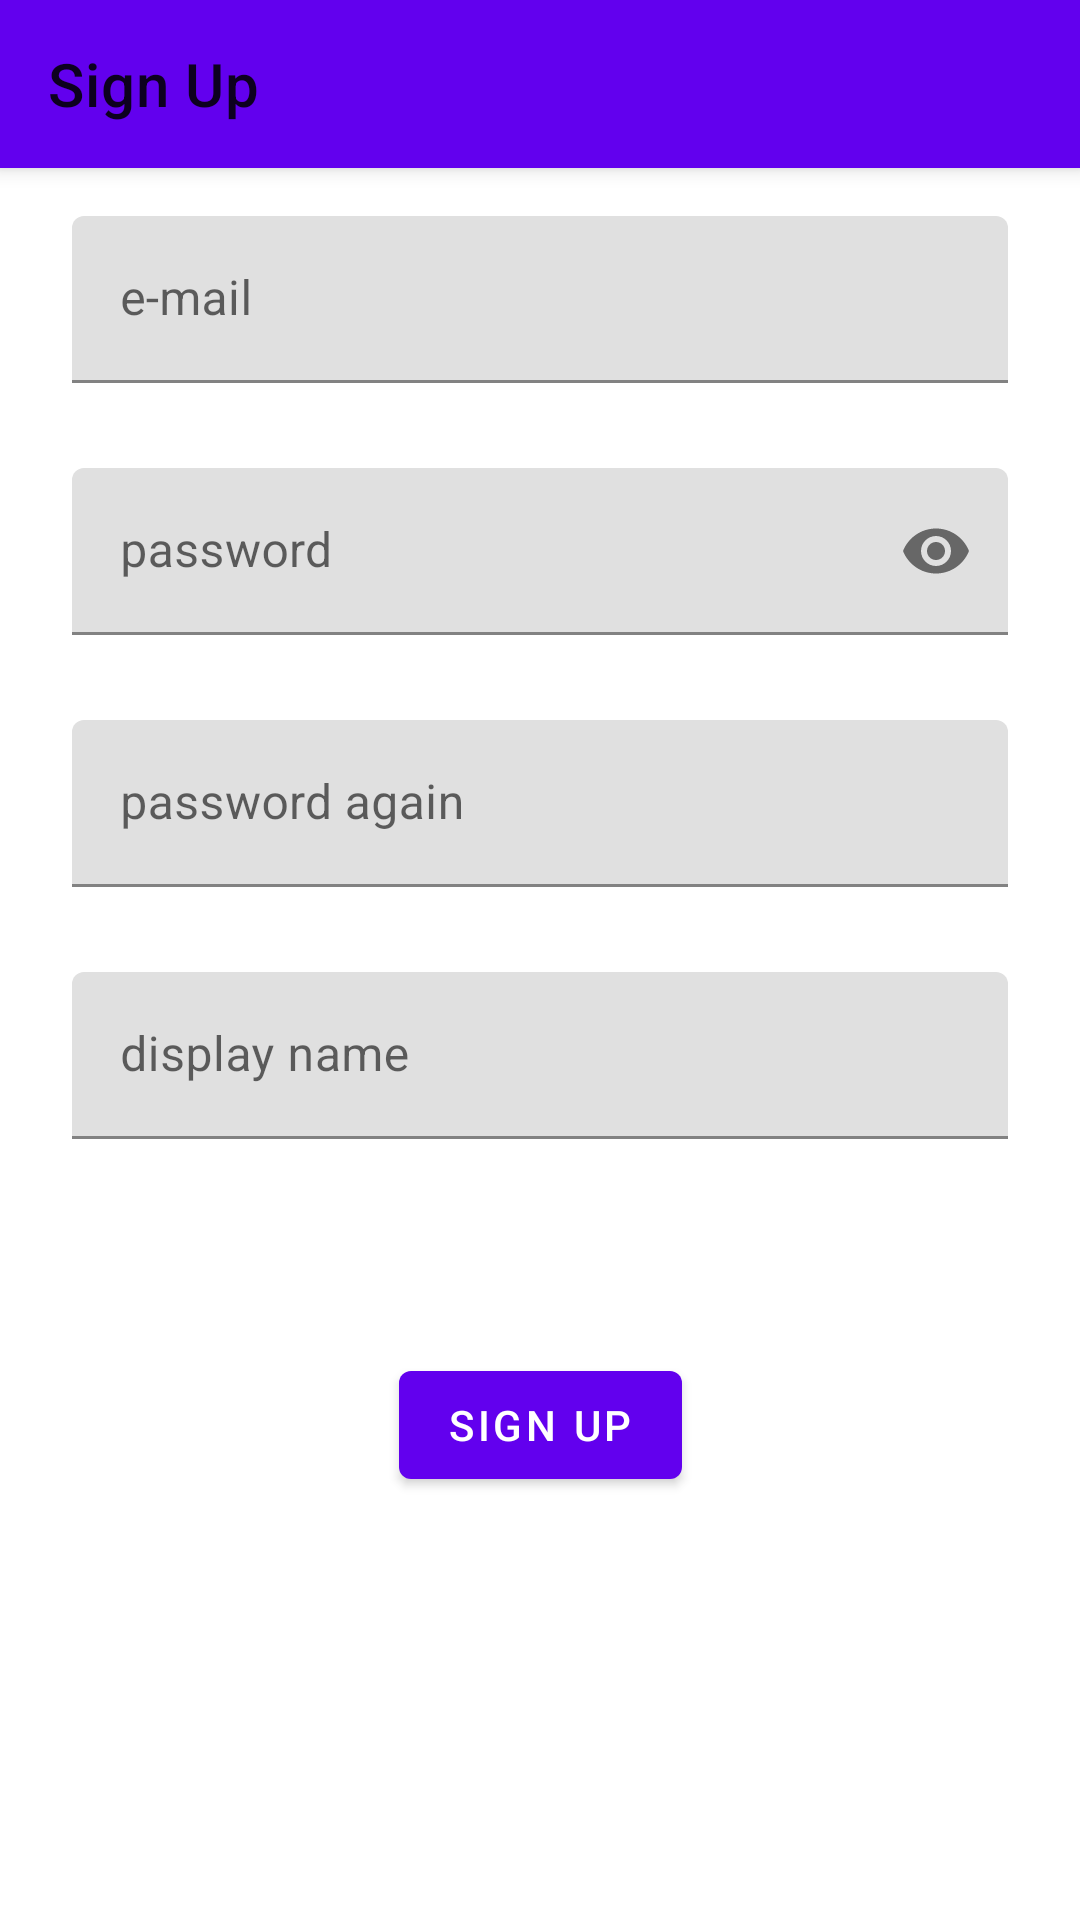

The Android layout XML behind this screen, and the referenced resources:
<!-- AndroidManifest.xml: fallback theme Theme.MaterialComponents.DayNight.NoActionBar -->
<!-- res/layout/fragment_sign_up.xml -->
<?xml version="1.0" encoding="utf-8"?>
<androidx.coordinatorlayout.widget.CoordinatorLayout
    xmlns:android="http://schemas.android.com/apk/res/android"
    xmlns:tools="http://schemas.android.com/tools"
    android:layout_width="match_parent"
    android:layout_height="match_parent"
    xmlns:app="http://schemas.android.com/apk/res-auto"
    tools:context=".ui.auth.fragment.SignUpFragment">
    <com.google.android.material.appbar.AppBarLayout
        android:layout_width="match_parent"
        android:layout_height="?attr/actionBarSize">
        <com.google.android.material.appbar.MaterialToolbar
            android:id="@+id/signUpToolbar"
            app:title="Sign Up"
            app:navigationIcon="@drawable/ic_action_navigation_arrow_back"
            android:layout_width="match_parent"
            android:layout_height="match_parent"/>
    </com.google.android.material.appbar.AppBarLayout>
    <androidx.core.widget.NestedScrollView
        android:layout_width="match_parent"
        android:layout_height="match_parent"
        app:layout_behavior="@string/appbar_scrolling_view_behavior">
        <androidx.constraintlayout.widget.ConstraintLayout
            android:layout_width="match_parent"
            android:layout_height="wrap_content">
            <com.google.android.material.textfield.TextInputLayout
                android:id="@+id/signUpEmailTextInputLayout"
                android:layout_width="match_parent"
                android:layout_height="wrap_content"
                android:layout_marginStart="24dp"
                android:layout_marginTop="16dp"
                android:layout_marginEnd="24dp"
                android:hint="@string/e_mail_hint"
                app:errorEnabled="true"
                app:layout_constraintEnd_toEndOf="parent"
                app:layout_constraintStart_toStartOf="parent"
                app:layout_constraintTop_toTopOf="parent">
                <com.google.android.material.textfield.TextInputEditText
                    android:id="@+id/signUpEmailTextInput"
                    android:layout_width="match_parent"
                    android:layout_height="match_parent"
                    android:inputType="textEmailAddress"/>
            </com.google.android.material.textfield.TextInputLayout>

            <com.google.android.material.textfield.TextInputLayout
                android:id="@+id/signUpPasswordTextInputLayout"
                android:layout_width="match_parent"
                android:layout_height="wrap_content"
                android:layout_marginStart="24dp"
                android:layout_marginTop="8dp"
                android:layout_marginEnd="24dp"
                android:hint="@string/password_hint"
                app:passwordToggleEnabled="true"
                app:errorEnabled="true"
                app:layout_constraintEnd_toEndOf="parent"
                app:layout_constraintStart_toStartOf="parent"
                app:layout_constraintTop_toBottomOf="@+id/signUpEmailTextInputLayout">
                <com.google.android.material.textfield.TextInputEditText
                    android:id="@+id/signUpPasswordTextInput"
                    android:layout_width="match_parent"
                    android:layout_height="match_parent"
                    android:inputType="textPassword"/>
            </com.google.android.material.textfield.TextInputLayout>

            <com.google.android.material.textfield.TextInputLayout
                android:id="@+id/signUpRetypePasswordTextInputLayout"
                android:layout_width="match_parent"
                android:layout_height="wrap_content"
                android:layout_marginStart="24dp"
                android:layout_marginTop="8dp"
                android:layout_marginEnd="24dp"
                android:hint="password again"
                app:errorEnabled="true"
                app:layout_constraintEnd_toEndOf="parent"
                app:layout_constraintStart_toStartOf="parent"
                app:layout_constraintTop_toBottomOf="@+id/signUpPasswordTextInputLayout">
                <com.google.android.material.textfield.TextInputEditText
                    android:id="@+id/signUpRetypePasswordTextInput"
                    android:layout_width="match_parent"
                    android:layout_height="match_parent"
                    android:inputType="textPassword"/>
            </com.google.android.material.textfield.TextInputLayout>

            <com.google.android.material.textfield.TextInputLayout
                android:id="@+id/signUpDisplayNameTextInputLayout"
                android:layout_width="match_parent"
                android:layout_height="wrap_content"
                android:layout_marginStart="24dp"
                android:layout_marginTop="8dp"
                android:layout_marginEnd="24dp"
                android:hint="display name"
                app:errorEnabled="true"
                app:layout_constraintEnd_toEndOf="parent"
                app:layout_constraintStart_toStartOf="parent"
                app:layout_constraintTop_toBottomOf="@+id/signUpRetypePasswordTextInputLayout">
                <com.google.android.material.textfield.TextInputEditText
                    android:id="@+id/signUpDisplayNameTextInput"
                    android:maxLength="32"
                    android:layout_width="match_parent"
                    android:layout_height="match_parent"/>
            </com.google.android.material.textfield.TextInputLayout>

            <com.google.android.material.textview.MaterialTextView
                android:id="@+id/signUpError"
                android:layout_width="wrap_content"
                android:layout_height="wrap_content"
                android:layout_marginTop="16dp"
                android:textColor="?attr/colorError"
                app:layout_constraintEnd_toEndOf="parent"
                app:layout_constraintStart_toStartOf="parent"
                app:layout_constraintTop_toBottomOf="@+id/signUpDisplayNameTextInputLayout"
                tools:text="error!"/>

            <com.google.android.material.button.MaterialButton
                android:id="@+id/signUpSignUpButton"
                android:layout_width="wrap_content"
                android:layout_height="wrap_content"
                android:layout_marginTop="16dp"
                android:text="Sign Up"
                app:layout_constraintEnd_toEndOf="parent"
                app:layout_constraintStart_toStartOf="parent" app:layout_constraintTop_toBottomOf="@+id/signUpError"/>

        </androidx.constraintlayout.widget.ConstraintLayout>
    </androidx.core.widget.NestedScrollView>
</androidx.coordinatorlayout.widget.CoordinatorLayout>
<!-- resources referenced by this layout -->
<resources>
  <string name="e_mail_hint">e-mail</string>
  <string name="password_hint">password</string>
</resources>
